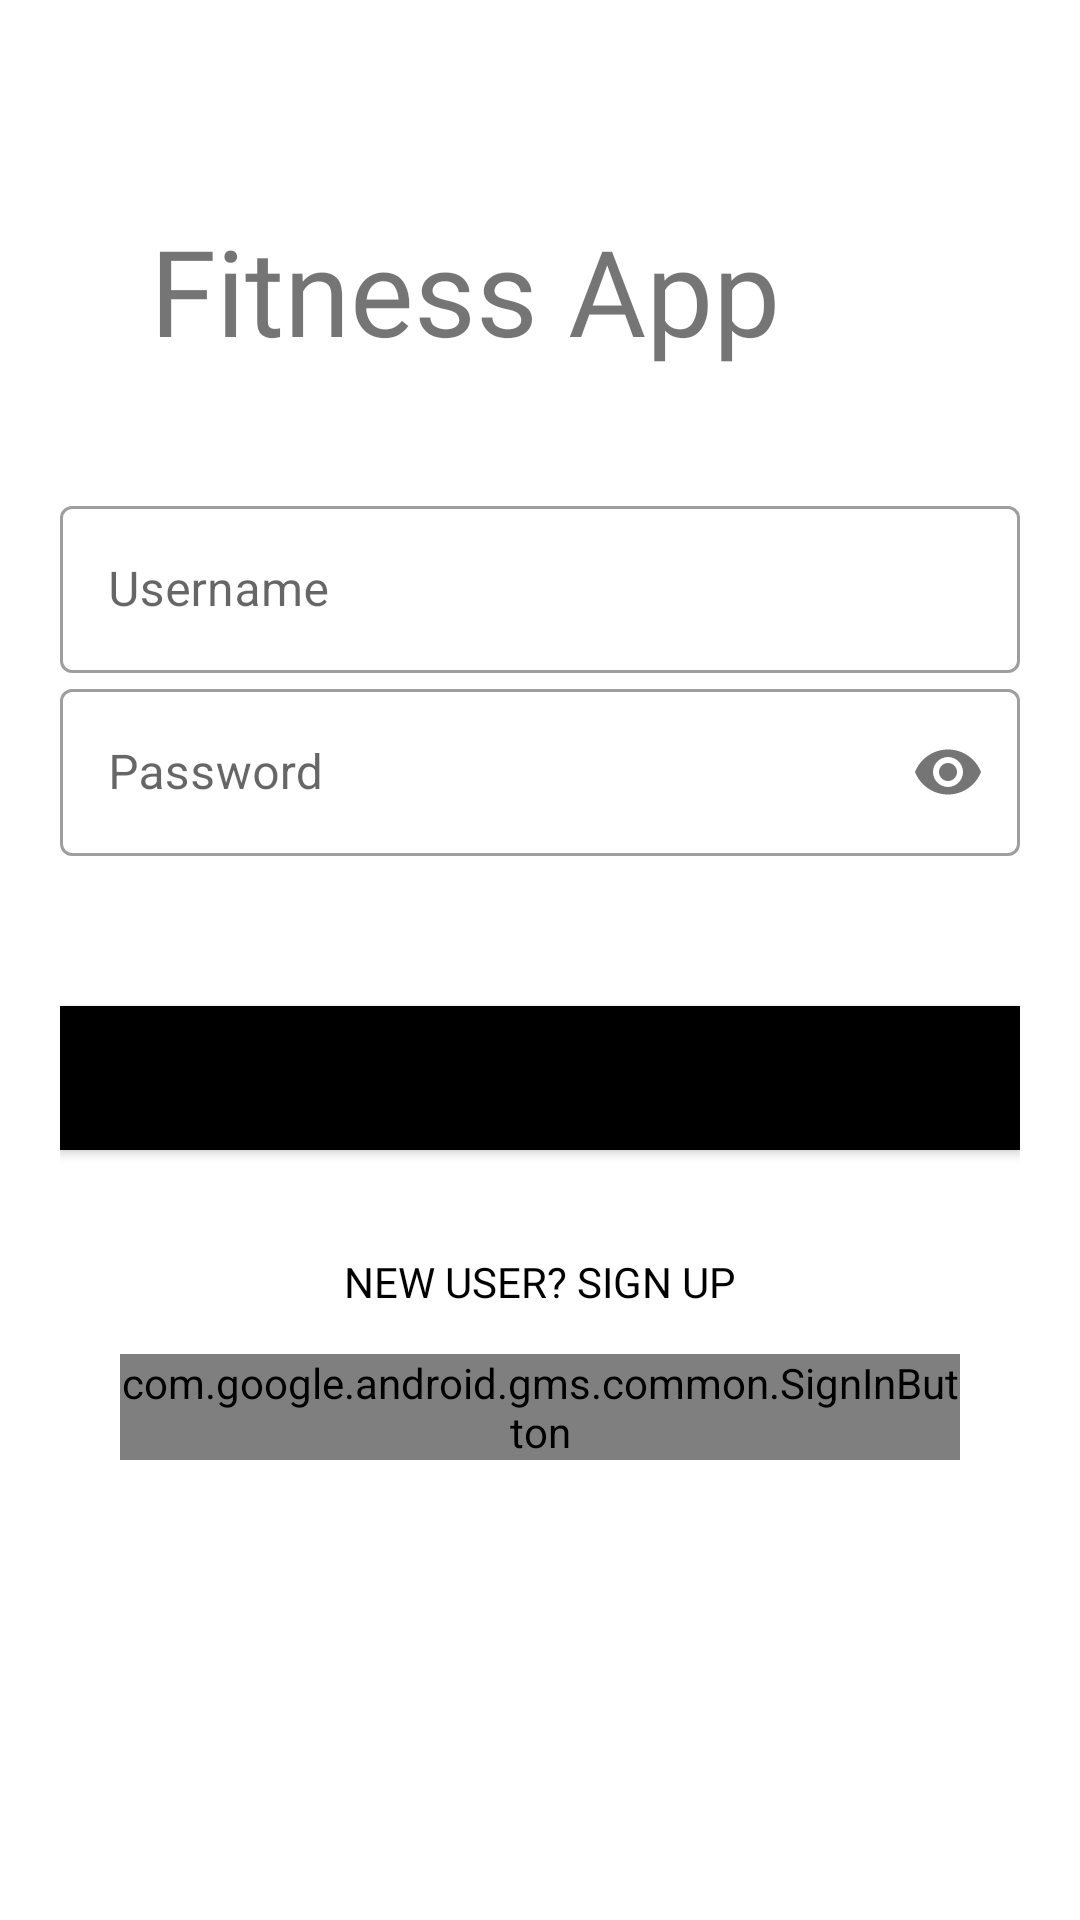

Produce the Android XML layout that renders to this screen, including the resource entries it uses.
<!-- AndroidManifest.xml: application theme Myfitness -->
<!-- res/layout/activity_login_page.xml -->
<?xml version="1.0" encoding="utf-8"?>
<LinearLayout xmlns:android="http://schemas.android.com/apk/res/android"
    xmlns:app="http://schemas.android.com/apk/res-auto"
    xmlns:tools="http://schemas.android.com/tools"
    android:layout_width="match_parent"
    android:layout_height="match_parent"
    android:orientation="vertical"
    android:fitsSystemWindows="true"
    android:padding="20dp"

    tools:context=".Login_page">

    <TextView
        android:id="@+id/titlename"
        android:layout_width="match_parent"
        android:layout_height="wrap_content"
        android:layout_marginTop="50dp"
        android:fontFamily="@font/bungee"
        android:layout_marginLeft="30dp"
        android:text="Fitness App"
        android:textSize="40dp">

    </TextView>



    <LinearLayout
        android:layout_width="match_parent"
        android:layout_height="wrap_content"
        android:layout_marginTop="40dp"
        android:orientation="vertical"
        android:layout_marginBottom="20dp">


        <com.google.android.material.textfield.TextInputLayout
            android:id="@+id/username"
            android:layout_width="match_parent"
            android:layout_height="wrap_content"
            android:hint="Username"
            style="@style/Widget.MaterialComponents.TextInputLayout.OutlinedBox">
            <com.google.android.material.textfield.TextInputEditText
                android:layout_width="match_parent"
                android:layout_height="wrap_content">

            </com.google.android.material.textfield.TextInputEditText>
        </com.google.android.material.textfield.TextInputLayout>


        <com.google.android.material.textfield.TextInputLayout
            android:id="@+id/password"
            android:layout_width="match_parent"
            android:layout_height="wrap_content"
            android:hint="Password"
            app:passwordToggleEnabled="true"
            style="@style/Widget.MaterialComponents.TextInputLayout.OutlinedBox">

            <com.google.android.material.textfield.TextInputEditText
                android:layout_width="match_parent"
                android:layout_height="wrap_content"
                android:inputType="textPassword">
            </com.google.android.material.textfield.TextInputEditText>
        </com.google.android.material.textfield.TextInputLayout>

        <Button
            android:id="@+id/login_btn"
            android:layout_width="match_parent"
            android:layout_height="wrap_content"
            android:layout_marginTop="50dp"
            android:text="Login"
            android:background="@color/black">
        </Button>

        <Button
            android:id="@+id/signup_button"
            android:layout_width="match_parent"
            android:layout_height="wrap_content"
            android:layout_marginTop="20dp"
            android:text="New User? SIGN UP"
            android:textColor="#000"
            android:fontFamily="@font/antic"
            android:elevation="0dp"
            android:gravity="center"
            android:background="#00000000">
        </Button>




        <com.google.android.gms.common.SignInButton
            android:layout_width="match_parent"
            android:layout_height="wrap_content"
            android:id="@+id/google_button"
            android:layout_marginLeft="20dp"
            android:layout_marginRight="20dp"
            android:layout_alignParentBottom="true"
            android:layout_marginBottom="20dp">

        </com.google.android.gms.common.SignInButton>












    </LinearLayout>


</LinearLayout>
<!-- resources referenced by this layout -->
<resources>
  <color name="black">#FF000000</color>
  <style name="Myfitness" parent="Theme.MaterialComponents.DayNight.NoActionBar">
  
  
          <item name="colorPrimary">#00B0FF</item>
          <item name="colorSecondary">@color/darkskyblue</item>
          <item name="colorAccent">@color/light_blue</item>
          <item name="colorPrimaryVariant">@color/skyblue</item>
  
  
      </style>
  <color name="darkskyblue">#33BBE0</color>
  <color name="light_blue">#eeeff4</color>
  <color name="skyblue">#33D3FF</color>
</resources>
